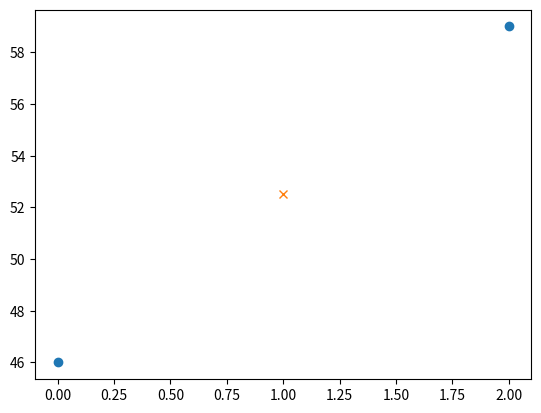
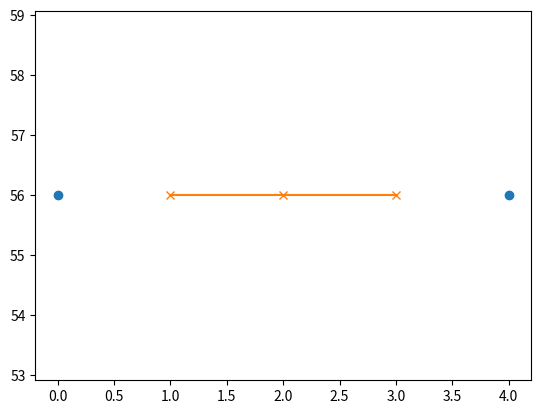

Generate these figures, in order, with matplotlib:
import math
import random
import numpy as np
import pandas as pd
from scipy.interpolate import interp1d
import matplotlib.pyplot as plt
import scipy


def main():
    # for test purposes, later: output of the peak_detecting_algorithm
    peaks = np.array([4.0, 20.0, 72.0, 131.0, 164.0, 227.0, 282.0, 316.0, 364.0, 413.0, 459.0, 505.0, 554.0, 610.0, 666.0,
                      720.0, 776.0, 880.0, 890.0])

    ibi_data = get_inter_beat_intervals(peak_data=peaks)

    ectopic_beat_indices, ectopic_beats, normal_beat_indices, normal_beats = mark_ectopic_beats(ibi_data)

    print()
    for ebi in range(len(ectopic_beat_indices[0])):
        print('Ectopic beat found at pos ', ectopic_beat_indices[0][ebi], ' with the value of ', ectopic_beats[ebi])
    index_sequences, value_sequences = mark_ectopic_beat_sequences(ectopic_beat_indices=ectopic_beat_indices,
                                                                   ectopic_beat_values=ectopic_beats)
    print()
    n_beats_to_replace, n_beats_to_insert, interpolation_mode, adapted_ibi_data, indices_to_replace = \
        calculate_number_of_substitution_intervals(ibi_data=ibi_data, ectopic_beat_indices=ectopic_beat_indices,
                                                   eb_index_sequences=index_sequences,
                                                   eb_value_sequences=value_sequences,
                                                   normal_beat_values=normal_beats)

    print()
    norm_beat_percentage = interval_dismissal_decider(n_beats_to_replace, normal_beat_indices)
    print()
    interpolated_ibi_data = linear_interpolation(new_ibi_data=adapted_ibi_data, interpolation_mode=interpolation_mode,
                                                 number_of_beats_to_insert=n_beats_to_insert,
                                                 indices_to_replace=indices_to_replace)


def get_inter_beat_intervals(peak_data):
    """A function that generates a set of inter beat intervals from a peak data set.
    Following the convention suggested by Task Force (1996). The discrete event series (DES) is the plot of
    R_(i)-R_(i-1) at the time R_(i) occurred."""

    inter_beat_intervals = np.zeros(len(peak_data)-1)

    for p in range(len(peak_data)):
        if p > 0:
            ibi = peak_data[p] - peak_data[p-1]
            np.put(inter_beat_intervals, [p-1], ibi)

    return inter_beat_intervals                 # returns ibi in samples


def mark_ectopic_beats(ibi_data):
    """A function that finds all ectopic or artifact beats as classified by a given method.
    Marks physiologically impossible inter beat intervals as ectopic or artifact beats."""
    # a method that searches for ectopic beats and gives back an array,
    #       holding the indices of all ectopic beats (ectopic_beat_indices)

    # for test purposes an ibi outside the physiologic bounds will be classified as an ectopic beat, or artifact beat
    # HR 50-200 (might adapt to baseline measurement)
    # HR 45 = ibi 1.33 = 85 samples
    # HR 200 = ibi 0.3 =  19 samples
    bins = pd.cut(ibi_data, [0, 19, 85, np.inf], labels=['out_low', 'in_range', 'out_high'])
    ectopic_beat_indices = np.where(bins.T != 'in_range')         # stores all indices inside a tuple
    ectopic_beat_values = ibi_data[bins.T != 'in_range']          # stores all values in an array

    normal_beat_indices = np.where(bins.T == 'in_range')
    normal_beat_values = ibi_data[bins.T == 'in_range']
    # Note: this segment works

    # as suggested in Choi and Shin (2018) according to Kamath
    # an ectopic beat occurred when 0.675*ibi_(n-1) < ibi_(n) < 1.245*ibi_(n-1)
    # ectopic_beat_indices = list([])
    # ectopic_beat_values = list([])
    #
    # for i in range(len(ibi_data)):
    #     print(ibi_data[i])
    #     if i > 0:
    #         if ibi_data[i] > (0.675*ibi_data[i-1]):
    #             ectopic_beat_indices.append(i)
    #             ectopic_beat_values.append(ibi_data[i])
    #         elif ibi_data[i] < (1.245*ibi_data[i-1]):
    #             ectopic_beat_indices.append(i)
    #             ectopic_beat_values.append(ibi_data[i])
    # Note: code segment works but method flagged every ibi as eb

    return ectopic_beat_indices, ectopic_beat_values, normal_beat_indices, normal_beat_values


def mark_ectopic_beat_sequences(ectopic_beat_indices, ectopic_beat_values):
    """A function that identifies sequences or groups of irregular beats.
    Output: Two lists; 1. index_sequences, holding the indices of all the beats and sequences 2. value_sequences,
    holding the values of all the beats and sequences at the indices of index_sequences."""
    # mark ectopic beats as part of a sequence, therefore later the correct calculation is chosen
    index_sequences = list([])
    value_sequences = list([])
    i_sequence = list([])
    v_sequence = list([])
    loop_len = len(ectopic_beat_indices[0])-1

    ebi = 0
    while True:

        if ebi < loop_len:
            if (ectopic_beat_indices[0][ebi+1] - ectopic_beat_indices[0][ebi]) == 1:
                # ebi and ebi +1 are a sequence
                if i_sequence.count(ectopic_beat_indices[0][ebi].astype(int)) == 0:     # check if index was already added
                    i_sequence.append(ectopic_beat_indices[0][ebi].astype(int))         # if not then add index
                    v_sequence.append(ectopic_beat_values[ebi].astype(int))
                    is_sequence = True
            else:
                # ebi was a single eb or a sequence has ended
                is_sequence = False

            if is_sequence:
                i_sequence.append(ectopic_beat_indices[0][ebi+1].astype(int))
                v_sequence.append(ectopic_beat_values[ebi + 1].astype(int))
            else:
                if i_sequence.count(ectopic_beat_indices[0][ebi].astype(int)) == 0:
                    i_sequence.append(ectopic_beat_indices[0][ebi].astype(int))
                    v_sequence.append(ectopic_beat_values[ebi].astype(int))
                index_sequences.append(i_sequence)
                value_sequences.append(v_sequence)
                i_sequence = list([])
                v_sequence = list([])

        else:
            if i_sequence.count(ectopic_beat_indices[0][ebi].astype(int)) == 0:
                i_sequence.append(ectopic_beat_indices[0][ebi].astype(int))
                v_sequence.append(ectopic_beat_values[ebi].astype(int))
            # print(a_sequence)
            index_sequences.append(i_sequence)
            value_sequences.append(v_sequence)
            print()
            # print('Control: ', index_sequences)
            for seq in range(len(index_sequences)):
                if len(index_sequences[seq]) > 1:
                    print('A sequence of ectopic beats has been found at the indices ', index_sequences[seq],
                          'with values ', value_sequences[seq])

            break

        ebi += 1

    return index_sequences, value_sequences


def calculate_number_of_substitution_intervals(ibi_data, ectopic_beat_indices,
                                               eb_index_sequences, eb_value_sequences, normal_beat_values):
    """ A function that calculates the number of beats that have to be inserted to interpolate the ectopic beat and
    artifact intervals. The function uses the equation provided by Lippman (1994). The number of inserted intervals B
    is calculated by the equation: sum_[i->i+N](RR_(i)) / ((RR_(i-1)+ RR_(i+N+1) /2), with N = number_of_beats_to_replace
    N encompasses the inter beat interval before ectopic beat (R_(i)) and the follow up beat (R_(i+1)), adapted for
    ectopic sequences or artifact sequences this means all N beats in the sequence plus the follow up beat (R_(i+N+1))
    Further it marks ectopic sequences with a duration greater than 3 seconds as artifacts.
    Output: Beats to replace, Beats to insert and suggested Interpolation mode, for every ectopic beat or sequence."""

    # find out if single ectopic beat or a sequence of ectopic beats occurred
    # therefore we check the distance of the indices in ectopic_beat_indices

    # check if there were any ectopic beats in ibi_data
    if len(ectopic_beat_indices[0]) == 0:
        print('There were no ectopic beats found.')
    else:
        print('Ectopic beats found. Starting interpolation...')

        # holds the number of beats that have to be replaced for every ectopic beat or every sequence
        number_of_beats_to_replace = list([])
        # holds number of beats that will be inserted, value >= 0.5 will be rounded to the next higher integer
        number_of_beats_to_insert = list([])
        # will holt the indices of all beats to replace
        indices_to_replace = list([])
        # holds the interpolation method specifier for each ectopic beat or sequence
        interpolation_mode = list([])
        # temporary data set, adapted from the original ibi set to cater the needs of the interpolation algorithm
        new_ibi_data = ibi_data
        # check if there were any ectopic sequences
        print('Checking for ectopic beat sequences...')
        if len(eb_value_sequences) > 0:                             # check if the sequence list is holding any elements
            index_correction = 0

            for s in range(len(eb_value_sequences)):                # if it does work through the list
                number_of_beats_to_replace.append([])               # for every run generate an additional list space
                number_of_beats_to_insert.append([])
                indices_to_replace.append([])
                interpolation_mode.append([])
                # if len(eb_index_sequences[s]) > 1:
                #     print('Sequence found: ', eb_index_sequences[s])    # print sequences for monitoring

                # ectopic beats,as well as the follow up beat will be replaced
                # get start and target index for calculation
                start_index = eb_index_sequences[s][0] + index_correction                   # the initial ectopic beat
                target_index = start_index + len(eb_value_sequences[s])                     # first beat after the ectopic sequence
                # check if there is a value after the sequence

                if (new_ibi_data.size - target_index) == 0:
                    # if there is no value after the sequence, that can be used, we extend the original ibi array by
                    # two random normal beat picked from the measurement
                    # choose random element
                    rnd = random.sample(range(0, len(normal_beat_values)-1), 2)

                    # grab random value from normal beat collection
                    extension_value = normal_beat_values[rnd[0]]
                    extension_value_2 = normal_beat_values[rnd[1]]
                    # extend ibi data set
                    new_ibi_data = np.append(new_ibi_data, [extension_value])
                    new_ibi_data = np.append(new_ibi_data, [extension_value_2])
                    # beats_to_replace = eb_value_sequences[s]
                    # beats_to_replace.append(ibi_data[target_index])
                elif (new_ibi_data.size - target_index) == 1:
                    # if there is only one value after the sequence, that can be used, we extend the original ibi array
                    # by a random normal beat picked from the measurement
                    # choose random element
                    rnd = random.randint(0, len(normal_beat_values) - 1)
                    # grab random value from normal beat collection
                    extension_value = normal_beat_values[rnd]
                    # extend ibi data set
                    new_ibi_data = np.append(ibi_data, [extension_value])

                elif start_index == 0:
                    # if there is no value before the sequence, e.g. the sequence contains the first few data points
                    # in the ibi data set, we have to account for that by extending the set with a random normal beat
                    # choose random element
                    rnd = random.randint(0, len(normal_beat_values) - 1)

                    # grab random value from normal beat collection
                    extension_value = normal_beat_values[rnd]
                    # extend ibi data set
                    new_ibi_data = np.append([extension_value], new_ibi_data)
                    # # account for shift in the data
                    index_correction += 1
                    start_index += index_correction
                    target_index += index_correction
                    # calculation with new ibi data set and target index
                beats_to_replace = eb_value_sequences[s]
                beats_to_replace.append(new_ibi_data[target_index])
                # adapt indices
                eb_ind_seq_adapted = [x+index_correction for x in eb_index_sequences[s]]
                eb_ind_seq_adapted.append(target_index)
                indices_to_replace[s].append(eb_ind_seq_adapted)

                number_of_beats_to_replace[s].append(len(beats_to_replace))
                # else:
                #     # this is the case when its a single ectopic beat
                #     beats_to_replace = eb_value_sequences[s]
                #     beats_to_replace.append(ibi_data[target_index])
                # according to lippman 1994 the number of inserted intervals B is calculated by
                # sum[i->i+N](RR_(i)) / ((RR_(i-1)+ RR_(i+N+1) /2), with N = number_of_beats_to_replace
                # calculate the total duration of the interval that needs to be replaced
                sum_of_btr = sum(beats_to_replace)
                # we decide the way of interpolation according to the length of the interval
                # Fs is the sampling frequency
                fs = 64

                if sum_of_btr > 3 * fs:
                    # according to kamath, artifact sequences over 3 sec should be deleted from the data
                    interpolation_mode[s].append('delete')
                else:
                    interpolation_mode[s].append('interpolate')

                beats_to_insert = round(sum_of_btr / ((new_ibi_data[start_index-1] + new_ibi_data[target_index + 1]) / 2))
                number_of_beats_to_insert[s].append(beats_to_insert)

                print('Replace: ', number_of_beats_to_replace[s], 'Insert: ', number_of_beats_to_insert[s], 'at ', indices_to_replace[s])
        else:
            print('No sequences found. Processing single ectopic beats...')

            # cover same eventualities as for sequences
            # eb at the start of the ibi data set, extend by one randomly picked value from normal beats

            # eb at the end of the ibi data set, extend by

    return number_of_beats_to_replace, number_of_beats_to_insert, interpolation_mode, new_ibi_data, indices_to_replace


def interval_dismissal_decider(number_of_beats_to_replace, normal_beat_indices):
    """A function that evaluates the level of noise in the data set, according to percentage of beats that were marked
    as irregular in comparison to the normal beats in the set. It is suggested that a set with a percentage of normal
    beats below 80% should lead to the dismissal of the interval."""
    normal_beats = len(normal_beat_indices[0])
    irregular_beats = 0
    for e in number_of_beats_to_replace:
        irregular_beats = irregular_beats + sum(e)
    normal_beat_percentage = 100 - (irregular_beats / normal_beats) * 100
    return normal_beat_percentage


def linear_interpolation(new_ibi_data, interpolation_mode, number_of_beats_to_insert, indices_to_replace):
    print(len(indices_to_replace))

    for n in range(len(indices_to_replace)):
        if interpolation_mode[n][0] == 'interpolate':
            # print('Number of beats to insert: ', n)

            start_index = 1
            target_index = int(number_of_beats_to_insert[n][0])
            x_to_interpolation = np.linspace(start_index, target_index, endpoint=True, num=target_index)
            x = [start_index-1, target_index+1]

            grab_start_pos = indices_to_replace[n][0][0]-1
            grab_end_pos = indices_to_replace[n][0][-1]+1
            y = [new_ibi_data[grab_start_pos], new_ibi_data[grab_end_pos]]
            interpolated_beats = np.interp(x_to_interpolation, x, y)

            plt.figure(dpi=400)
            plt.plot(x, y, 'o')
            plt.plot(x_to_interpolation, interpolated_beats, '-x')
            plt.show()

            # remove the irregular beats from the ibi data set
            if grab_start_pos == 0:
                rem_ibi_data_pre = np.array([new_ibi_data[grab_start_pos]])
            else:
                rem_ibi_data_pre = new_ibi_data[0:grab_start_pos]
            if grab_end_pos == len(new_ibi_data):
                rem_ibi_data_post = new_ibi_data[grab_end_pos]
            else:
                rem_ibi_data_post = new_ibi_data[grab_end_pos:]

            corrected_ibi_data = np.concatenate([rem_ibi_data_pre, interpolated_beats, rem_ibi_data_post], axis=0)
            # generate enough space for interpolated values and the place them at the index of the ectopic beat
            # inside the ibi data set interpolated_data = ibi_set[:, ind-1] , interpolated values ,
            # ibi_set[ind+len(interpolated values)+1,:]
        elif interpolation_mode[n][0] == 'delete':
            grab_start_pos = indices_to_replace[n][0][0] - 1
            grab_end_pos = indices_to_replace[n][0][-1] + 1

            if grab_start_pos == 0:
                rem_ibi_data_pre = np.array([new_ibi_data[grab_start_pos]])
            else:
                rem_ibi_data_pre = new_ibi_data[0:grab_start_pos]
            if grab_end_pos == len(new_ibi_data):
                rem_ibi_data_post = new_ibi_data[grab_end_pos]
            else:
                rem_ibi_data_post = new_ibi_data[grab_end_pos:]
            # rem_ibi_data_pre = new_ibi_data[:, indices_to_replace[n][0]-1]
            # rem_ibi_data_post = new_ibi_data[indices_to_replace[n][-1]+1, :]
            corrected_ibi_data = np.concatenate([rem_ibi_data_pre, rem_ibi_data_post], axis=0)
        else:
            print('No indicator for interpolation mode found.')

    return corrected_ibi_data


def artifact_interpolation_bvp(peak_locations):
    ibi_data = get_inter_beat_intervals(peak_data=peak_locations)

    ectopic_beat_indices, ectopic_beats, normal_beat_indices, normal_beats = mark_ectopic_beats(ibi_data)

    print()
    for ebi in range(len(ectopic_beat_indices[0])):
        print('Ectopic beat found at pos ', ectopic_beat_indices[0][ebi], ' with the value of ', ectopic_beats[ebi])
    index_sequences, value_sequences = mark_ectopic_beat_sequences(ectopic_beat_indices=ectopic_beat_indices,
                                                                   ectopic_beat_values=ectopic_beats)
    print()
    n_beats_to_replace, n_beats_to_insert, interpolation_mode, adapted_ibi_data, indices_to_replace = \
        calculate_number_of_substitution_intervals(ibi_data=ibi_data, ectopic_beat_indices=ectopic_beat_indices,
                                                   eb_index_sequences=index_sequences,
                                                   eb_value_sequences=value_sequences,
                                                   normal_beat_values=normal_beats)

    print()
    norm_beat_percentage = interval_dismissal_decider(n_beats_to_replace, normal_beat_indices)
    print()
    interpolated_ibi_data = linear_interpolation(new_ibi_data=adapted_ibi_data, interpolation_mode=interpolation_mode,
                                                 number_of_beats_to_insert=n_beats_to_insert,
                                                 indices_to_replace=indices_to_replace)

    return interpolated_ibi_data

if __name__ == '__main__':
    main()

